Dataset: data_split (GitHub, ImAle/IA_CNN_BrainTumor). Classes: glioma, meningioma, no tumor, pituitary tumor.

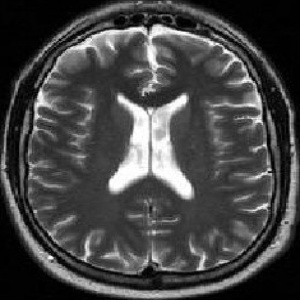
Label: no tumor

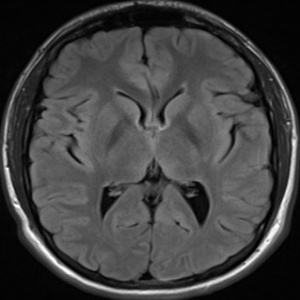
Label: no tumor

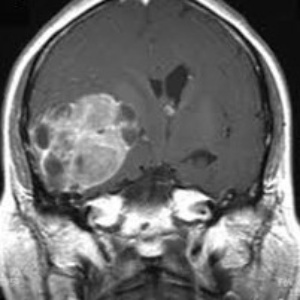
Label: meningioma

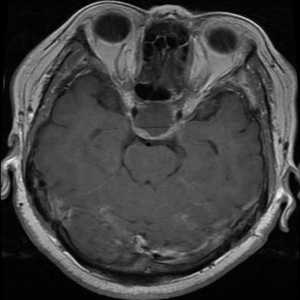
Label: pituitary tumor

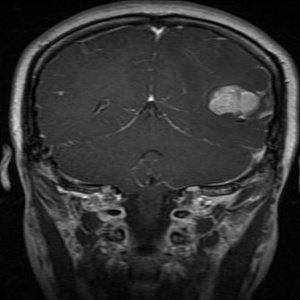
Label: glioma

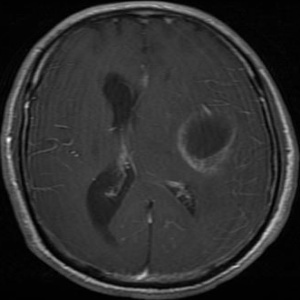
Label: glioma
